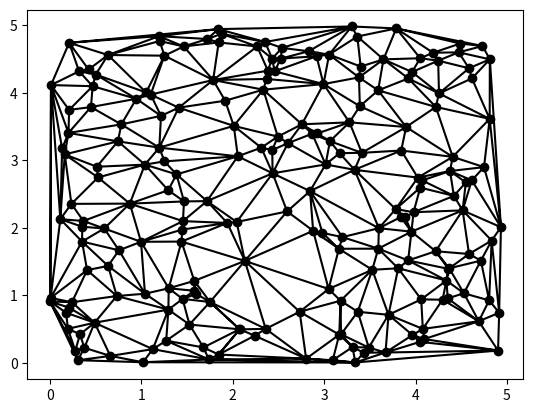

Here is the Python script that generated this plot:
#! /usr/bin/env python3
"""
An implementation of delaunay triangulation.
"""
import time
from collections import Counter, namedtuple
from math import isclose
from typing import Iterable, List, Tuple

__author__ = "Michael Krisper"
__email__ = "michael.krisper@gmail.com"
__date__ = "2016-07-12"
__python_version__ = "3.5"

Point = namedtuple("Point", "X Y Z index")


class Point2:
    """Represents a 3D point."""
    def __init__(self, x: float, y: float, z: float, index: int):
        """
        Initializes a Point2 object.

        Args:
            x: The x-coordinate of the point.
            y: The y-coordinate of the point.
            z: The z-coordinate of the point.
            index: The index of the point.
        """
        self.X = float(x)
        self.Y = float(y)
        self.Z = float(z)
        self.index = index

    def __repr__(self):
        return "({X:.7}, {Y:.7}, {Z:.7})".format_map(vars(self))

    def __eq__(self, other):
        return isclose(self.X, other.X) and isclose(self.Y, other.Y) and isclose(self.Z, other.Z)

    def __hash__(self):
        return hash((self.X, self.Y, self.Z))

    def __lt__(self, other):
        return (self.X, self.Y, self.Z).__lt__((other.X, other.Y, other.Z))

class Edge:
    """Represents an edge between two points."""
    def __init__(self, p1: Point, p2: Point):
        """
        Initializes an Edge object.

        Args:
            p1: The first point of the edge.
            p2: The second point of the edge.
        """
        self.P1 = p1
        self.P2 = p2

    def __hash__(self):
        return hash((min(self.P1, self.P2), max(self.P1, self.P2)))

    def __eq__(self, other):
        return (self.P1, self.P2) == (other.P1, other.P2) or (self.P1, self.P2) == (other.P2, other.P1)

    def __repr__(self):
        return "({P1} -> {P2})".format_map(vars(self))


class Triangle:
    """Represents a triangle in 3D space."""
    def __init__(self, p1: Point, p2: Point, p3: Point):
        """
        Initializes a Triangle object.

        The triangle is defined by three points. The constructor also calculates the normal vector of the triangle,
        which is used for interpolation.

        Args:
            p1: The first point of the triangle.
            p2: The second point of the triangle.
            p3: The third point of the triangle.
        """
        if p1.X == p2.X == p3.X or p1.Y == p2.Y == p3.Y:
            raise Exception(
                "triangle is coplanar --> cannot extrapolated by a plane.\np1:{p1}\np2:{p2}\np3:{p3}".format_map(
                    vars()))
        self.P1 = p1
        self.P2 = p2
        self.P3 = p3

        # Calculate the normal vector of the triangle
        ab = Point(p2.X - p1.X, p2.Y - p1.Y, p2.Z - p1.Z, -1)
        ac = Point(p3.X - p1.X, p3.Y - p1.Y, p3.Z - p1.Z, -1)
        self.X = ab.Y * ac.Z - ab.Z * ac.Y
        self.Y = ab.Z * ac.X - ab.X * ac.Z
        self.Z = ab.X * ac.Y - ab.Y * ac.X
        self.W = p1.X * self.X + p1.Y * self.Y + p1.Z * self.Z

    def __repr__(self):
        return "<{P1}, {P2}, {P3}>".format_map(vars(self))

    def shares_vertex(self, tr: 'Triangle') -> bool:
        """
        Checks if this triangle shares a vertex with another triangle.

        Args:
            tr: The other triangle.

        Returns:
            True if the triangles share a vertex, False otherwise.
        """
        return {self.P1, self.P2, self.P3} & {tr.P1, tr.P2, tr.P3}

    def contains_in_circumcircle(self, p: Point) -> bool:
        """
        Checks if a point is inside the circumcircle of the triangle.

        This is used in the Delaunay triangulation algorithm to determine which triangles to remove when adding
        a new point.

        Args:
            p: The point to check.

        Returns:
            True if the point is inside the circumcircle, False otherwise.
        """
        p1X, p1Y = self.P1.X, self.P1.Y
        p2X, p2Y = self.P2.X, self.P2.Y
        p3X, p3Y = self.P3.X, self.P3.Y
        p4X, p4Y = p.X, p.Y
        p4X2, p4Y2 = p4X ** 2, p4Y ** 2
        a, b, c = p1X - p4X, p1Y - p4Y, (p1X ** 2 - p4X2) + (p1Y ** 2 - p4Y2)
        d, e, f = p2X - p4X, p2Y - p4Y, (p2X ** 2 - p4X2) + (p2Y ** 2 - p4Y2)
        g, h, i = p3X - p4X, p3Y - p4Y, (p3X ** 2 - p4X2) + (p3Y ** 2 - p4Y2)
        det = a * (e * i - f * h) + b * (f * g - d * i) + c * (d * h - e * g)
        # The sign of the determinant depends on the orientation of the triangle.
        orientation = (p2X - p1X) * (p3Y - p1Y) - (p2Y - p1Y) * (p3X - p1X)
        return det * orientation > 0

    def is_inside(self, x: float, y: float) -> bool:
        """
        Checks if a 2D point is inside the 2D projection of the triangle.

        This is used to find the triangle that contains a given point for interpolation.

        Args:
            x: The x-coordinate of the point.
            y: The y-coordinate of the point.

        Returns:
            True if the point is inside the triangle, False otherwise.
        """
        v0X, v0Y = self.P3.X - self.P1.X, self.P3.Y - self.P1.Y
        v1X, v1Y = self.P2.X - self.P1.X, self.P2.Y - self.P1.Y
        v2X, v2Y = x - self.P1.X, y - self.P1.Y
        dot00 = v0X ** 2 + v0Y ** 2
        dot01 = v0X * v1X + v0Y * v1Y
        dot02 = v0X * v2X + v0Y * v2Y
        dot11 = v1X ** 2 + v1Y ** 2
        dot12 = v1X * v2X + v1Y * v2Y
        inv_denom = 1.0 / (dot00 * dot11 - dot01 ** 2)
        u = (dot11 * dot02 - dot01 * dot12) * inv_denom
        v = (dot00 * dot12 - dot01 * dot02) * inv_denom
        return (u > 0 or isclose(u, 0)) and (v > 0 or isclose(v, 0)) and (u + v < 1 or isclose(u + v, 1))

    def interpolate(self, x: float, y: float) -> float:
        """
        Interpolates the Z value of a point within the triangle.

        Args:
            x: The x-coordinate of the point.
            y: The y-coordinate of the point.

        Returns:
            The interpolated Z value.
        """
        return (self.W - self.X * x - self.Y * y) / self.Z


class DelaunayMap:
    """
    A class that represents a Delaunay triangulation of a set of 3D points.

    The triangulation can be used to interpolate the Z value for any point within the convex hull of the input points.
    """
    def __init__(self, *_points: Iterable[Tuple[float, float, float]]):
        """
        Initializes a DelaunayMap object.

        This constructor implements the Bowyer-Watson algorithm for Delaunay triangulation.

        Args:
            *_points: A variable number of 3D points. Each point should be a tuple of (x, y, z).
        """
        points = list(Point(p[0], p[1], p[2], i) for i, p in enumerate(_points))
        if len(points) != len({(p.X, p.Y) for p in points}):
            raise Exception("(X,Y) coordinates of the points must be unique!")
        if len(points) < 3:
            raise Exception("There must be at least 3 points!")

        # Create a supertriangle that contains all the points.
        min_x, min_y = min(p.X for p in points), min(p.Y for p in points)
        max_x, max_y = max(p.X for p in points), max(p.Y for p in points)
        # It has to be much larger than the bounding box, otherwise edges of the convex hull get lost.
        size = max(max_x - min_x, max_y - min_y, 1.0) * 100
        supertriangle = Triangle(Point(min_x - size, min_y - size, 0, -1), Point(max_x + 3 * size, min_y - size, 0, -1),
                                 Point(min_x - size, max_y + 3 * size, 0, -1))
        triangles: List[Triangle] = [supertriangle]
        point_count = 0
        for p in points:
            point_count += 1
            # Find all triangles whose circumcircle contains the current point.
            container_triangles = [tr for tr in triangles if tr.contains_in_circumcircle(p)]
            edges: List[Edge] = []
            # Remove the container triangles and add their edges to a list.
            for tr in container_triangles:
                triangles.remove(tr)
                edges += [Edge(tr.P1, tr.P2), Edge(tr.P2, tr.P3), Edge(tr.P3, tr.P1)]
            # Find the unique edges, which form the boundary of the hole.
            unique_edges = (edge for edge, count in Counter(edges).items() if count == 1)
            # Create new triangles by connecting the current point to the unique edges.
            new_triangles = (Triangle(e.P1, e.P2, p) for e in unique_edges)
            triangles += new_triangles

            if len(triangles) != 2 * (point_count + 3) - 2 - 3:
                raise Exception(
                    "Triangulation invariant violated! Triangle count and point count doesn't fit together.")
        # Remove all triangles that share a vertex with the supertriangle.
        self._triangles: List[Triangle] = [tr for tr in triangles if not tr.shares_vertex(supertriangle)]

    def __getitem__(self, xy: Tuple[float, float]) -> float:
        """
        Interpolates the Z value for a given (X, Y) coordinate.

        Args:
            xy: A tuple containing the (X, Y) coordinates.

        Returns:
            The interpolated Z value.
        """
        x, y = xy
        for tr in self._triangles:
            if tr.is_inside(x, y):
                return tr.interpolate(x, y)

    @property
    def triangle_indices(self):
        """
        Returns an iterator over the indices of the points that form the triangles.
        """
        for tr in self._triangles:
            yield tr.P1.index, tr.P2.index, tr.P3.index

    # Backwards-compatible alias of the original (misspelled) name.
    triangles_indizes = triangle_indices


if __name__ == '__main__':
    import random
    import sys

    if len(sys.argv) > 1:
        with open(sys.argv[1]) as f:
            points = [tuple(float(x) for x in line.strip().split(",")) for line in f if line.strip()]
    else:
        rng = random.Random(0)
        points = [(rng.uniform(0, 5), rng.uniform(0, 5), rng.uniform(0, 1)) for _ in range(200)]

    start = time.perf_counter()
    d = DelaunayMap(*points)
    end = time.perf_counter()
    print("triangulation: {:.3f} s".format(end - start))

    start = time.perf_counter()
    for x, y, z in points:
        assert isclose(z, d[x, y], abs_tol=1e-9)
    end = time.perf_counter()
    print("interpolation: {:.3f} s".format(end - start))

    import matplotlib.pyplot as plt
    import matplotlib.tri as mtri
    import numpy as np

    arr = np.array(points).astype("d")
    x, y, _ = arr.transpose()
    triang = mtri.Triangulation(x, y, list(d.triangle_indices))

    plt.triplot(triang, 'ko-')

    plt.show()
